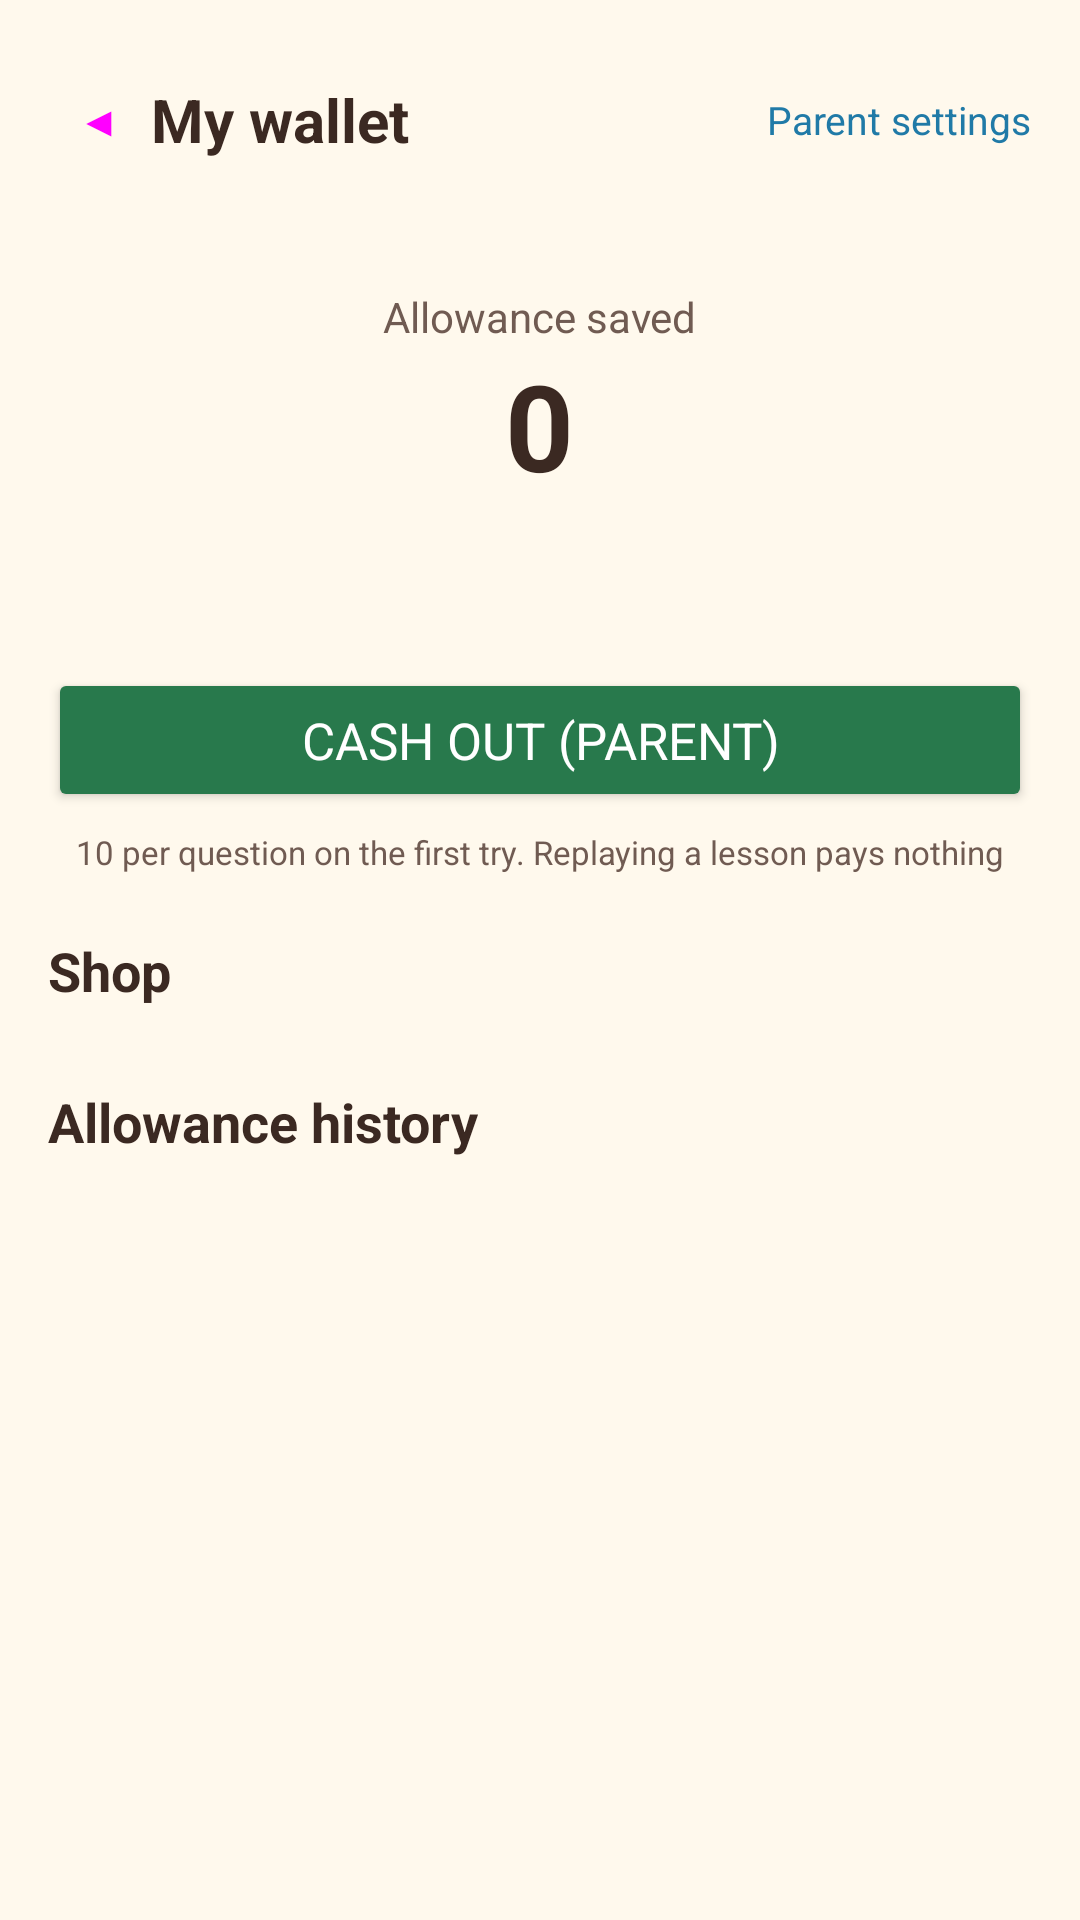

The Android layout XML behind this screen, and the referenced resources:
<!-- AndroidManifest.xml: application theme Theme.Piyak -->
<!-- res/layout/activity_wallet.xml -->
<?xml version="1.0" encoding="utf-8"?>
<ScrollView xmlns:android="http://schemas.android.com/apk/res/android"
    android:layout_width="match_parent" android:layout_height="match_parent">
    <LinearLayout
        android:layout_width="match_parent" android:layout_height="wrap_content"
        android:orientation="vertical" android:padding="16dp">

        <LinearLayout android:layout_width="match_parent" android:layout_height="wrap_content"
            android:orientation="horizontal" android:gravity="center_vertical">
            <Button android:id="@+id/btnBack" style="?attr/materialIconButtonStyle"
                android:layout_width="wrap_content" android:layout_height="wrap_content" android:text="◀" />
            <TextView android:layout_width="0dp" android:layout_height="wrap_content" android:layout_weight="1"
                android:text="@string/home_wallet" android:textSize="20sp" android:textStyle="bold" />
            <TextView android:id="@+id/btnParent" android:layout_width="wrap_content" android:layout_height="wrap_content"
                android:text="@string/set_parent" android:textSize="13sp" android:textColor="@color/sky_deep" />
        </LinearLayout>

        
        <LinearLayout
            android:layout_width="match_parent" android:layout_height="wrap_content"
            android:orientation="vertical" android:gravity="center"
            android:layout_marginTop="12dp" android:padding="20dp"
            android:background="@drawable/bg_wallet">
            <TextView android:layout_width="wrap_content" android:layout_height="wrap_content"
                android:text="@string/wallet_saved" android:textSize="14sp" android:textColor="@color/brown_soft" />
            <TextView android:id="@+id/txtBalance" android:layout_width="wrap_content" android:layout_height="wrap_content"
                android:text="0" android:textSize="40sp" android:textStyle="bold"
                android:textColor="@color/brown_text" />
            <TextView android:id="@+id/txtSummary" android:layout_width="wrap_content" android:layout_height="wrap_content"
                android:layout_marginTop="6dp" android:gravity="center"
                android:textSize="12sp" android:textColor="@color/brown_soft" />
        </LinearLayout>

        <Button android:id="@+id/btnPayout"
            android:layout_width="match_parent" android:layout_height="wrap_content"
            android:layout_marginTop="12dp" android:text="@string/wallet_cash_out"
            android:textSize="17sp" android:backgroundTint="@color/green_ok" android:textColor="@color/white" />

        <TextView android:layout_width="match_parent" android:layout_height="wrap_content"
            android:layout_marginTop="6dp" android:gravity="center" android:textSize="11sp"
            android:textColor="@color/brown_soft"
            android:text="@string/wallet_rule" />

        
        <TextView android:layout_width="wrap_content" android:layout_height="wrap_content"
            android:layout_marginTop="20dp" android:text="@string/wallet_shop" android:textSize="18sp" android:textStyle="bold" />
        <LinearLayout android:id="@+id/shopBox"
            android:layout_width="match_parent" android:layout_height="wrap_content"
            android:orientation="vertical" android:layout_marginTop="6dp" />

        
        <TextView android:layout_width="wrap_content" android:layout_height="wrap_content"
            android:layout_marginTop="20dp" android:text="@string/wallet_log" android:textSize="18sp" android:textStyle="bold" />
        <LinearLayout android:id="@+id/logBox"
            android:layout_width="match_parent" android:layout_height="wrap_content"
            android:orientation="vertical" android:layout_marginTop="6dp" android:paddingBottom="24dp" />
    </LinearLayout>
</ScrollView>
<!-- resources referenced by this layout -->
<resources>
  <color name="brown_soft">@color/ink_muted</color>
  <color name="brown_text">@color/ink</color>
  <color name="green_ok">#28794C</color>
  <color name="sky_deep">#207AA7</color>
  <color name="white">#FFFFFF</color>
  <string name="home_wallet">My wallet</string>
  <string name="set_parent">Parent settings</string>
  <string name="wallet_cash_out">Cash out (parent)</string>
  <string name="wallet_log">Allowance history</string>
  <string name="wallet_rule">10 per question on the first try. Replaying a lesson pays nothing</string>
  <string name="wallet_saved">Allowance saved</string>
  <string name="wallet_shop">Shop</string>
  <style name="Theme.Piyak" parent="Theme.Piyak.Base" />
  <color name="ink_muted">#705B52</color>
  <color name="ink">#3B2922</color>
  <style name="Theme.Piyak.Base" parent="Theme.Material3.Light.NoActionBar">
          <item name="colorPrimary">@color/primary</item>
          <item name="colorOnPrimary">@color/ink</item>
          <item name="colorPrimaryContainer">@color/primary_soft</item>
          <item name="colorOnPrimaryContainer">@color/ink</item>
          <item name="colorSecondary">@color/mint_deep</item>
          <item name="colorOnSecondary">@color/white</item>
          <item name="colorSurface">@color/surface</item>
          <item name="colorOnSurface">@color/ink</item>
          <item name="colorOutline">@color/outline_strong</item>
          <item name="colorError">@color/coral_deep</item>
          <item name="colorOnError">@color/white</item>
          <item name="android:colorAccent">@color/mint_deep</item>
          <item name="android:windowBackground">@color/paper</item>
          <item name="android:statusBarColor">@color/paper</item>
          <item name="android:windowLightStatusBar">true</item>
          <item name="android:navigationBarColor">@color/paper</item>
          <item name="android:textColor">@color/ink</item>
          <item name="android:fontFamily">sans-serif</item>
          <item name="shapeAppearanceSmallComponent">@style/ShapeAppearance.Piyak.Small</item>
          <item name="shapeAppearanceMediumComponent">@style/ShapeAppearance.Piyak.Medium</item>
          <item name="shapeAppearanceLargeComponent">@style/ShapeAppearance.Piyak.Large</item>
      </style>
  <color name="primary">#FFD24A</color>
  <color name="primary_soft">#FFF1A8</color>
  <color name="mint_deep">#187C72</color>
  <color name="surface">#FFFFFC</color>
  <color name="outline_strong">#C99E65</color>
  <color name="coral_deep">#C83F46</color>
  <color name="paper">#FFF9ED</color>
</resources>
